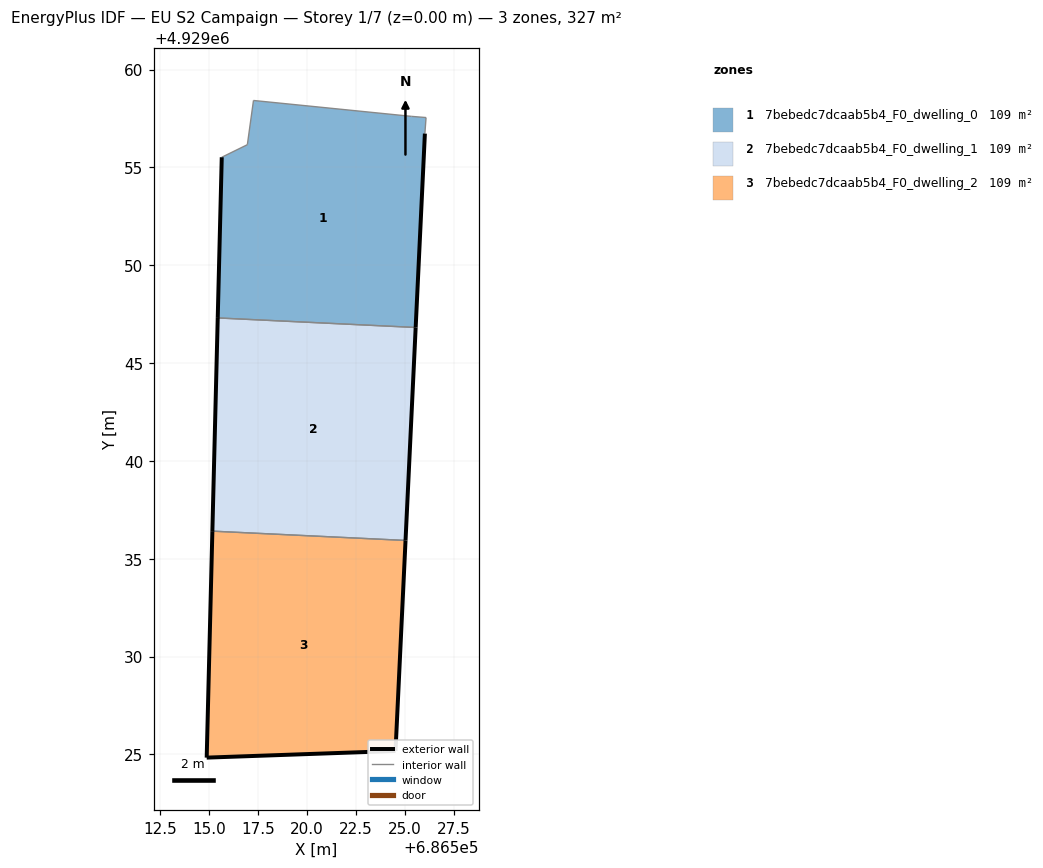
=== STOREY PLAN SPEC (per zone: floor XY polygon, exterior-wall plan segments, windows/doors) ===
zone 1: 7bebedc7dcaab5b4_F0_dwelling_0  (109.0 m²)
  floor: (686525.55, 4929046.82) (686526.02, 4929056.73) (686526.08, 4929057.55) (686525.34, 4929057.61) (686517.26, 4929058.42) (686516.94, 4929056.16) (686515.64, 4929055.52) (686515.43, 4929047.31)
  exterior wall: (686515.43, 4929047.31) – (686515.64, 4929055.52)  [8.2 m]
  exterior wall: (686526.02, 4929056.73) – (686525.55, 4929046.82)  [9.9 m]
  interior walls: 6
zone 2: 7bebedc7dcaab5b4_F0_dwelling_1  (109.0 m²)
  floor: (686525.03, 4929035.94) (686525.55, 4929046.82) (686515.43, 4929047.31) (686515.16, 4929036.41)
  exterior wall: (686525.55, 4929046.82) – (686525.03, 4929035.94)  [10.9 m]
  exterior wall: (686515.16, 4929036.41) – (686515.43, 4929047.31)  [10.9 m]
  interior walls: 2
zone 3: 7bebedc7dcaab5b4_F0_dwelling_2  (109.0 m²)
  floor: (686524.52, 4929025.18) (686525.03, 4929035.94) (686515.16, 4929036.41) (686514.87, 4929024.84)
  exterior wall: (686525.03, 4929035.94) – (686524.52, 4929025.18)  [10.8 m]
  exterior wall: (686524.52, 4929025.18) – (686514.87, 4929024.84)  [9.7 m]
  exterior wall: (686514.87, 4929024.84) – (686515.16, 4929036.41)  [11.6 m]
  interior walls: 1

=== DERIVED (storey summary) ===
Building: EU S2 Campaign
Storey: 1 of 7  (floor level z = 0.00 m)
Storey gross floor area: 327.0 m²
Zones on this storey: 3
  - 7bebedc7dcaab5b4_F0_dwelling_0: floor 109.0 m²; exterior wall 18.1 m (54.4 m²); WWR 0.0%
  - 7bebedc7dcaab5b4_F0_dwelling_1: floor 109.0 m²; exterior wall 21.8 m (65.4 m²); WWR 0.0%
  - 7bebedc7dcaab5b4_F0_dwelling_2: floor 109.0 m²; exterior wall 32.0 m (96.0 m²); WWR 0.0%
Zone adjacency (shared interzone walls):
  - 7bebedc7dcaab5b4_F0_dwelling_0 ↔ 7bebedc7dcaab5b4_F0_dwelling_1
  - 7bebedc7dcaab5b4_F0_dwelling_1 ↔ 7bebedc7dcaab5b4_F0_dwelling_2